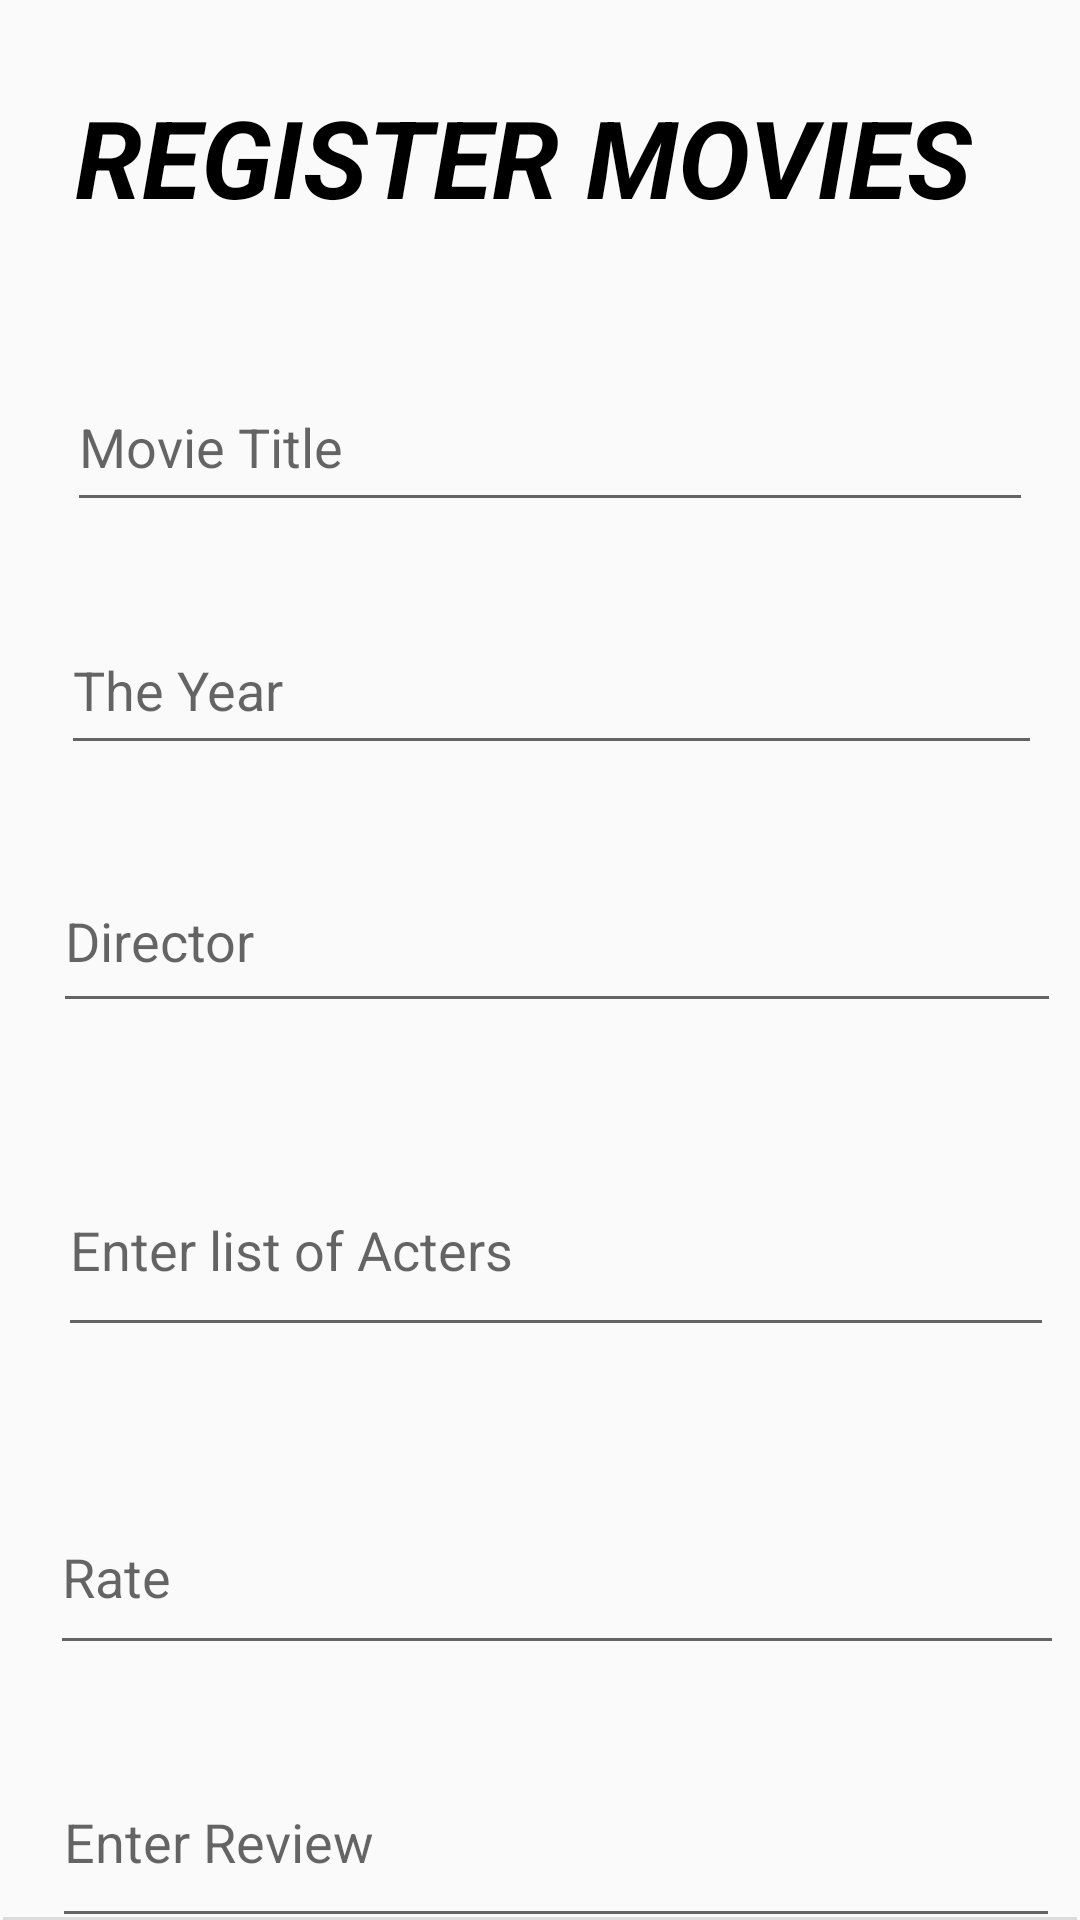

Android layout source for this screen:
<!-- AndroidManifest.xml: application theme Theme.AppCompat.Light.NoActionBar -->
<!-- res/layout/register_movie_fragment.xml -->
<?xml version="1.0" encoding="utf-8"?>
<androidx.constraintlayout.widget.ConstraintLayout xmlns:android="http://schemas.android.com/apk/res/android"
    xmlns:app="http://schemas.android.com/apk/res-auto"
    xmlns:tools="http://schemas.android.com/tools"
    android:layout_width="match_parent"
    android:layout_height="match_parent"
    android:background="@drawable/mob2"
    tools:context=".ui.movie.fragment.RegisterMovie">

    <TextView
        android:id="@+id/tvRegisterMovie"
        android:layout_width="310dp"
        android:layout_height="53dp"
        android:layout_marginTop="28dp"
        android:text="REGISTER MOVIES"
        android:textColor="#000000"
        android:textSize="36sp"
        android:textStyle="bold|italic"
        app:layout_constraintEnd_toEndOf="parent"
        app:layout_constraintStart_toStartOf="parent"
        app:layout_constraintTop_toTopOf="parent" />

    <EditText
        android:id="@+id/edTitle"
        android:layout_width="322dp"
        android:layout_height="53dp"
        android:layout_marginTop="40dp"
        android:ems="10"
        android:hint="Movie Title"
        android:inputType="textPersonName"
        app:layout_constraintEnd_toEndOf="parent"
        app:layout_constraintHorizontal_bias="0.591"
        app:layout_constraintStart_toStartOf="parent"
        app:layout_constraintTop_toBottomOf="@+id/tvRegisterMovie" />

    <EditText
        android:id="@+id/edYear"
        android:layout_width="327dp"
        android:layout_height="53dp"
        android:layout_marginTop="28dp"
        android:ems="10"
        android:hint="The Year"
        android:inputType="textPersonName"
        app:layout_constraintEnd_toEndOf="parent"
        app:layout_constraintHorizontal_bias="0.621"
        app:layout_constraintStart_toStartOf="parent"
        app:layout_constraintTop_toBottomOf="@+id/edTitle" />

    <EditText
        android:id="@+id/edDirector"
        android:layout_width="336dp"
        android:layout_height="58dp"
        android:layout_marginTop="28dp"
        android:ems="10"
        android:hint="Director"
        android:inputType="textPersonName"
        app:layout_constraintEnd_toEndOf="parent"
        app:layout_constraintHorizontal_bias="0.736"
        app:layout_constraintStart_toStartOf="parent"
        app:layout_constraintTop_toBottomOf="@+id/edYear" />

    <EditText
        android:id="@+id/edActers"
        android:layout_width="332dp"
        android:layout_height="68dp"
        android:layout_marginTop="40dp"
        android:ems="10"
        android:hint="Enter list of Acters"
        android:inputType="textPersonName"
        app:layout_constraintEnd_toEndOf="parent"
        app:layout_constraintHorizontal_bias="0.688"
        app:layout_constraintStart_toStartOf="parent"
        app:layout_constraintTop_toBottomOf="@+id/edDirector" />

    <EditText
        android:id="@+id/edratings"
        android:layout_width="338dp"
        android:layout_height="62dp"
        android:layout_marginTop="44dp"
        android:ems="10"
        android:hint="Rate"
        android:inputType="textPersonName"
        app:layout_constraintEnd_toEndOf="parent"
        app:layout_constraintHorizontal_bias="0.763"
        app:layout_constraintStart_toStartOf="parent"
        app:layout_constraintTop_toBottomOf="@+id/edActers" />

    <EditText
        android:id="@+id/edReview"
        android:layout_width="336dp"
        android:layout_height="67dp"
        android:layout_marginTop="24dp"
        android:ems="10"
        android:hint="Enter Review"
        android:inputType="textPersonName"
        app:layout_constraintEnd_toEndOf="parent"
        app:layout_constraintHorizontal_bias="0.719"
        app:layout_constraintStart_toStartOf="parent"
        app:layout_constraintTop_toBottomOf="@+id/edratings" />

    <View
        android:id="@+id/divider"
        android:layout_width="0dp"
        android:layout_height="1dp"
        android:layout_marginStart="1dp"
        android:layout_marginEnd="1dp"
        android:background="?android:attr/listDivider"
        app:layout_constraintBottom_toBottomOf="parent"
        app:layout_constraintEnd_toEndOf="parent"
        app:layout_constraintStart_toStartOf="parent" />

    <Button
        android:id="@+id/btnSave"
        android:layout_width="wrap_content"
        android:layout_height="wrap_content"
        android:layout_marginTop="35dp"
        android:backgroundTint="#03A9F4"
        android:text="Save"
        android:textColor="#000000"
        app:layout_constraintEnd_toEndOf="parent"
        app:layout_constraintStart_toStartOf="parent"
        app:layout_constraintTop_toBottomOf="@+id/edReview" />

</androidx.constraintlayout.widget.ConstraintLayout>
<!-- resources referenced by this layout -->
<resources>

</resources>
